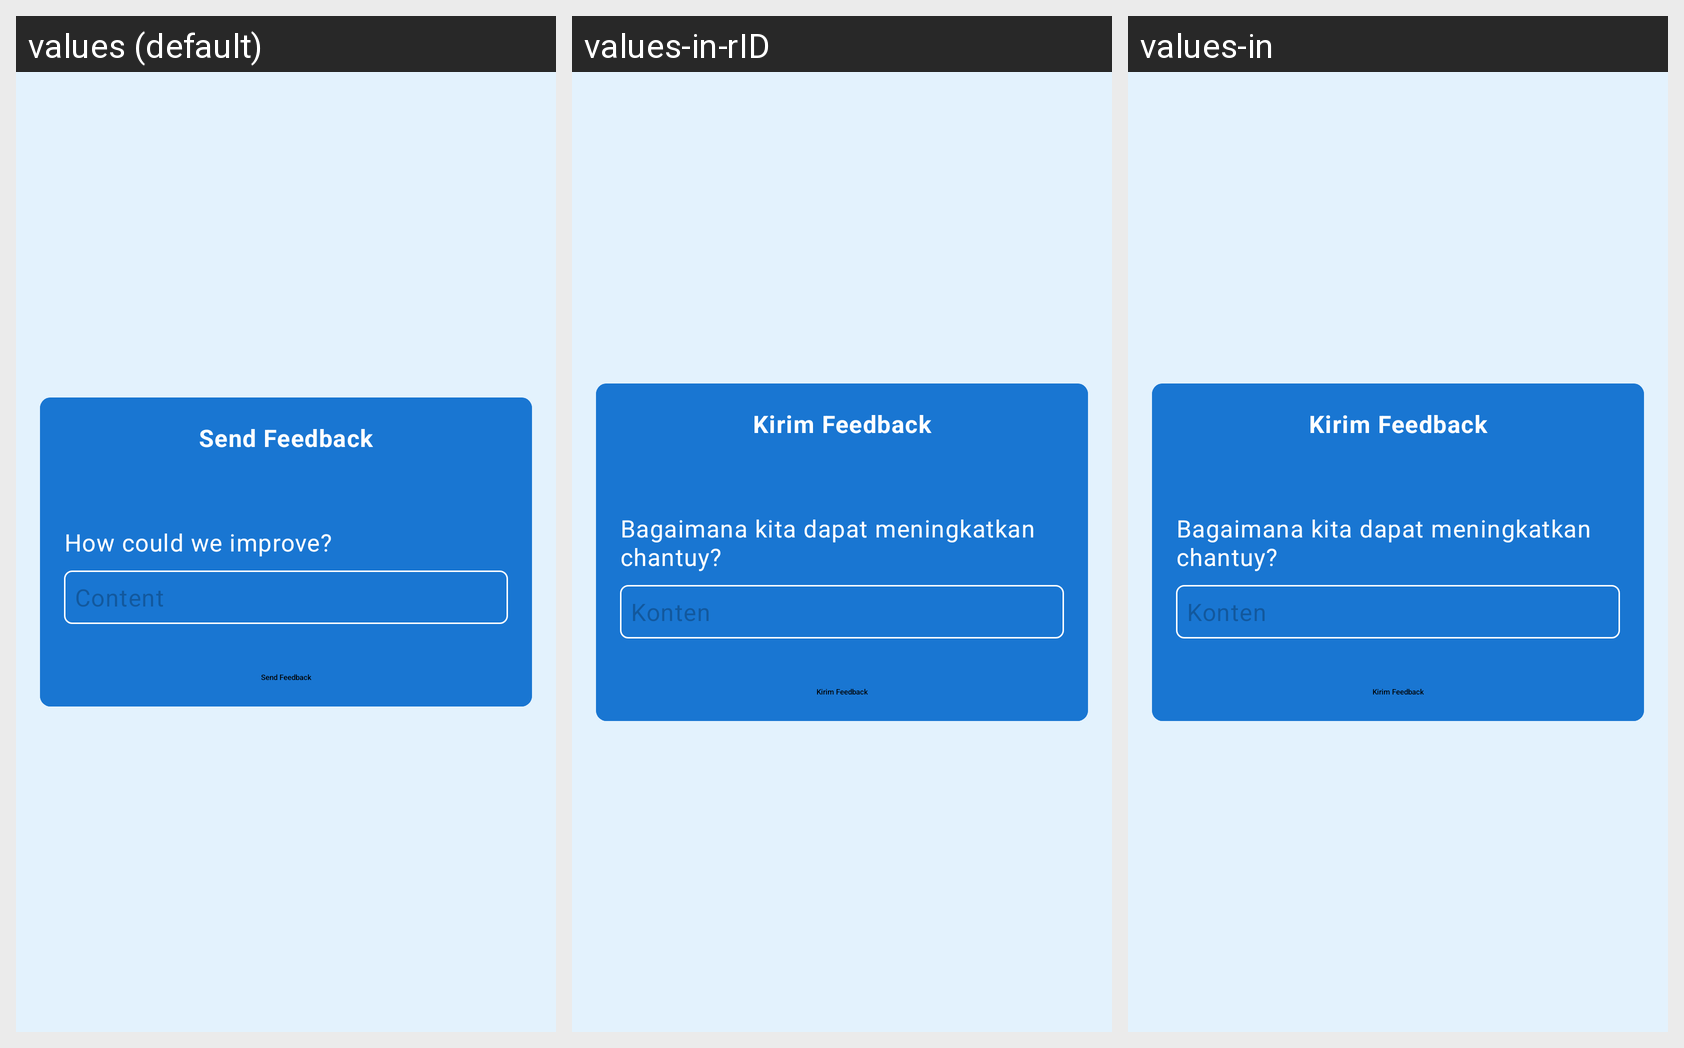

Translations of the strings shown on this Android screen, per locale in the grid:
Android screen res/layout/activity_insert_feedback.xml rendered under 3 locales, left to right: values (default), values-in-rID, values-in. Device: Nexus 5 (rendered at 1080×1920; each locale shown at half size, 540×960, under a caption strip naming it); theme Theme.Chantuy.SplashScreen.
Strings drawn on this screen, with the default value and each locale's value (text and hints the layout hard-codes appear in the picture but are not listed):

insert_curhat_content_hint
  values: Content
  values-in-rID: Konten
  values-in: Konten

how_could_we_improve
  values: How could we improve?
  values-in-rID: Bagaimana kita dapat meningkatkan chantuy?
  values-in: Bagaimana kita dapat meningkatkan chantuy?

send_feedback
  values: Send Feedback
  values-in-rID: Kirim Feedback
  values-in: Kirim Feedback
